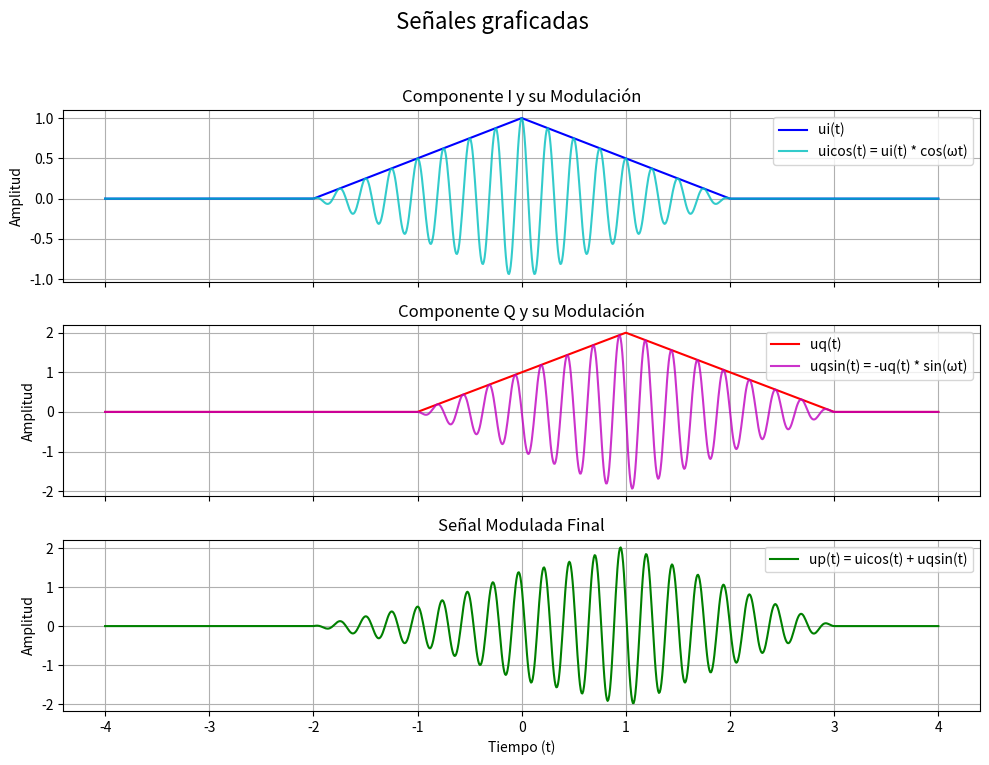

Source code (Python):

import numpy as np
import matplotlib.pyplot as plt
nt = 1024
T = 2.0

t = np.linspace(-2 * T, 2 * T, nt)

f0 = 8 / T

ui = np.maximum(1 - np.abs(t / T), 0)

uq = 2 * np.maximum(1 - np.abs(t / T - 0.5), 0)

uicos = ui * np.cos(2 * np.pi * f0 * t)
uqsin = -uq * np.sin(2 * np.pi * f0 * t)

up = uicos + uqsin


fig, (ax1, ax2, ax3) = plt.subplots(3, 1, figsize=(10, 8), sharex=True)
fig.suptitle('Señales graficadas ', fontsize=16)

# Gráfica 1, 2 y 3: ui(t) 
ax1.plot(t, ui, color='b', linestyle='-', label='ui(t) ')
ax1.plot(t, uicos, color='c', alpha=0.8, label='uicos(t) = ui(t) * cos(ωt)')
ax1.set_title('Componente I y su Modulación')
ax1.set_ylabel('Amplitud')
ax1.grid(True)
ax1.legend() 

ax2.plot(t, uq, color='r', linestyle='-', label='uq(t) ')
ax2.plot(t, uqsin, color='m', alpha=0.8, label='uqsin(t) = -uq(t) * sin(ωt)')
ax2.set_title('Componente Q y su Modulación')
ax2.set_ylabel('Amplitud')
ax2.grid(True)
ax2.legend() 

ax3.plot(t, up, color='g', label='up(t) = uicos(t) + uqsin(t)')
ax3.set_title('Señal Modulada Final')
ax3.set_xlabel('Tiempo (t)')
ax3.set_ylabel('Amplitud')
ax3.grid(True)
ax3.legend()

plt.tight_layout(rect=[0, 0.03, 1, 0.95])

plt.show()